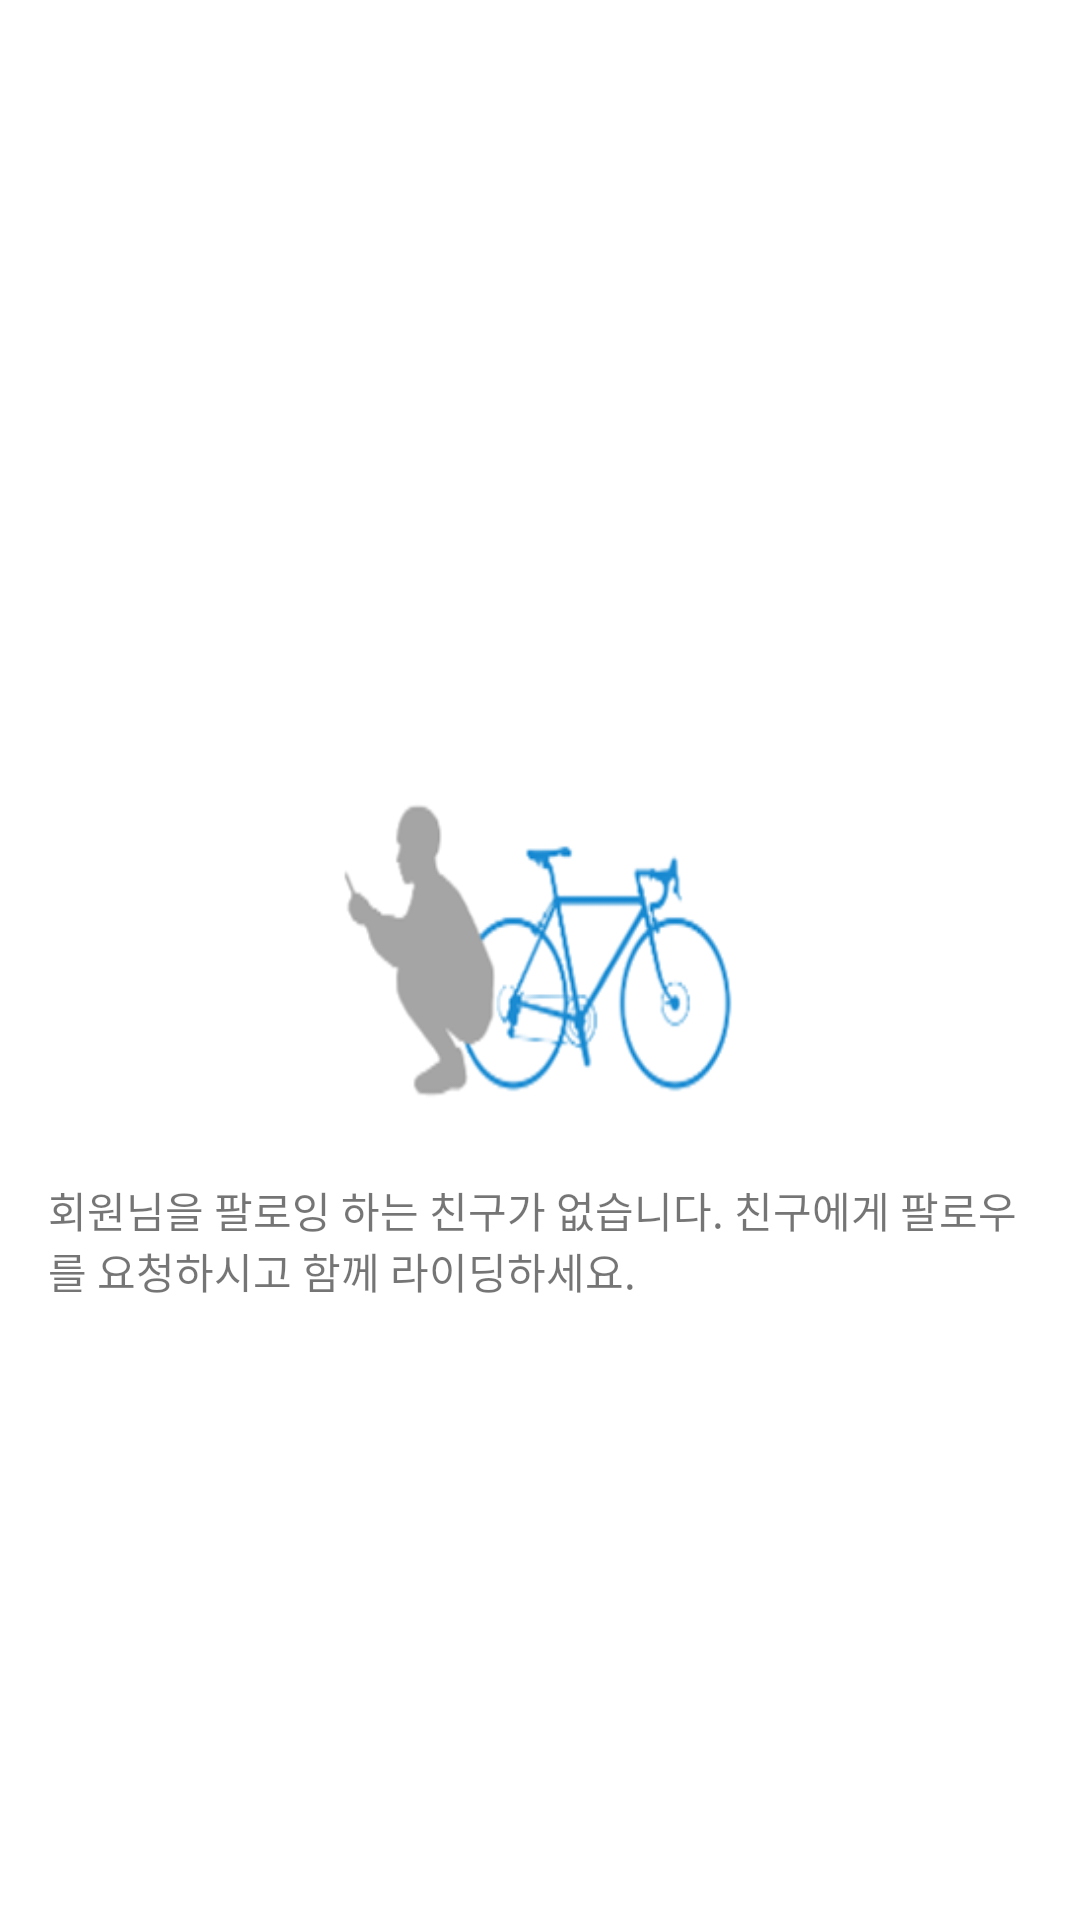

Android layout source for this screen:
<!-- AndroidManifest.xml: application theme AppTheme -->
<!-- res/layout/fragment_friend_child_follower.xml -->
<RelativeLayout xmlns:android="http://schemas.android.com/apk/res/android"
    xmlns:tools="http://schemas.android.com/tools"
    android:layout_width="match_parent"
    android:layout_height="match_parent"
    android:background="@color/white"
    tools:context="com.musr.openitproject.FriendChildFollowerFragment">

    <ImageView
        android:layout_width="wrap_content"
        android:layout_height="wrap_content"
        android:id="@+id/imageView4"
        android:layout_gravity="center"
        android:src="@drawable/nofriend"
        android:layout_centerVertical="true"
        android:layout_alignParentLeft="true"
        android:layout_alignParentStart="true" />

    <TextView
        android:padding="@dimen/activity_horizontal_margin"
        android:layout_width="match_parent"
        android:layout_height="match_parent"
        android:text="@string/friend_no_follower"
        android:id="@+id/text_message"
        android:layout_gravity="center_horizontal|bottom"
        android:layout_below="@+id/imageView4"
        android:layout_centerHorizontal="true" />

</RelativeLayout>
<!-- resources referenced by this layout -->
<resources>
  <color name="white">#ffffff</color>
  <dimen name="activity_horizontal_margin">16dp</dimen>
  <!-- drawable nofriend: png bitmap (drawable-hdpi, 20015 bytes) -->
  <string name="friend_no_follower">회원님을 팔로잉 하는 친구가 없습니다. 친구에게 팔로우를 요청하시고 함께 라이딩하세요.</string>
  <style name="AppTheme" parent="Theme.AppCompat.Light.DarkActionBar">
          
          <item name="colorPrimary">@color/colorPrimary</item>
          <item name="colorPrimaryDark">@color/colorPrimaryDark</item>
          <item name="colorAccent">@color/colorAccent</item>
      </style>
  <color name="colorPrimary">#1B8CD2</color>
  <color name="colorPrimaryDark">#303F9F</color>
  <color name="colorAccent">#FF4081</color>
</resources>
